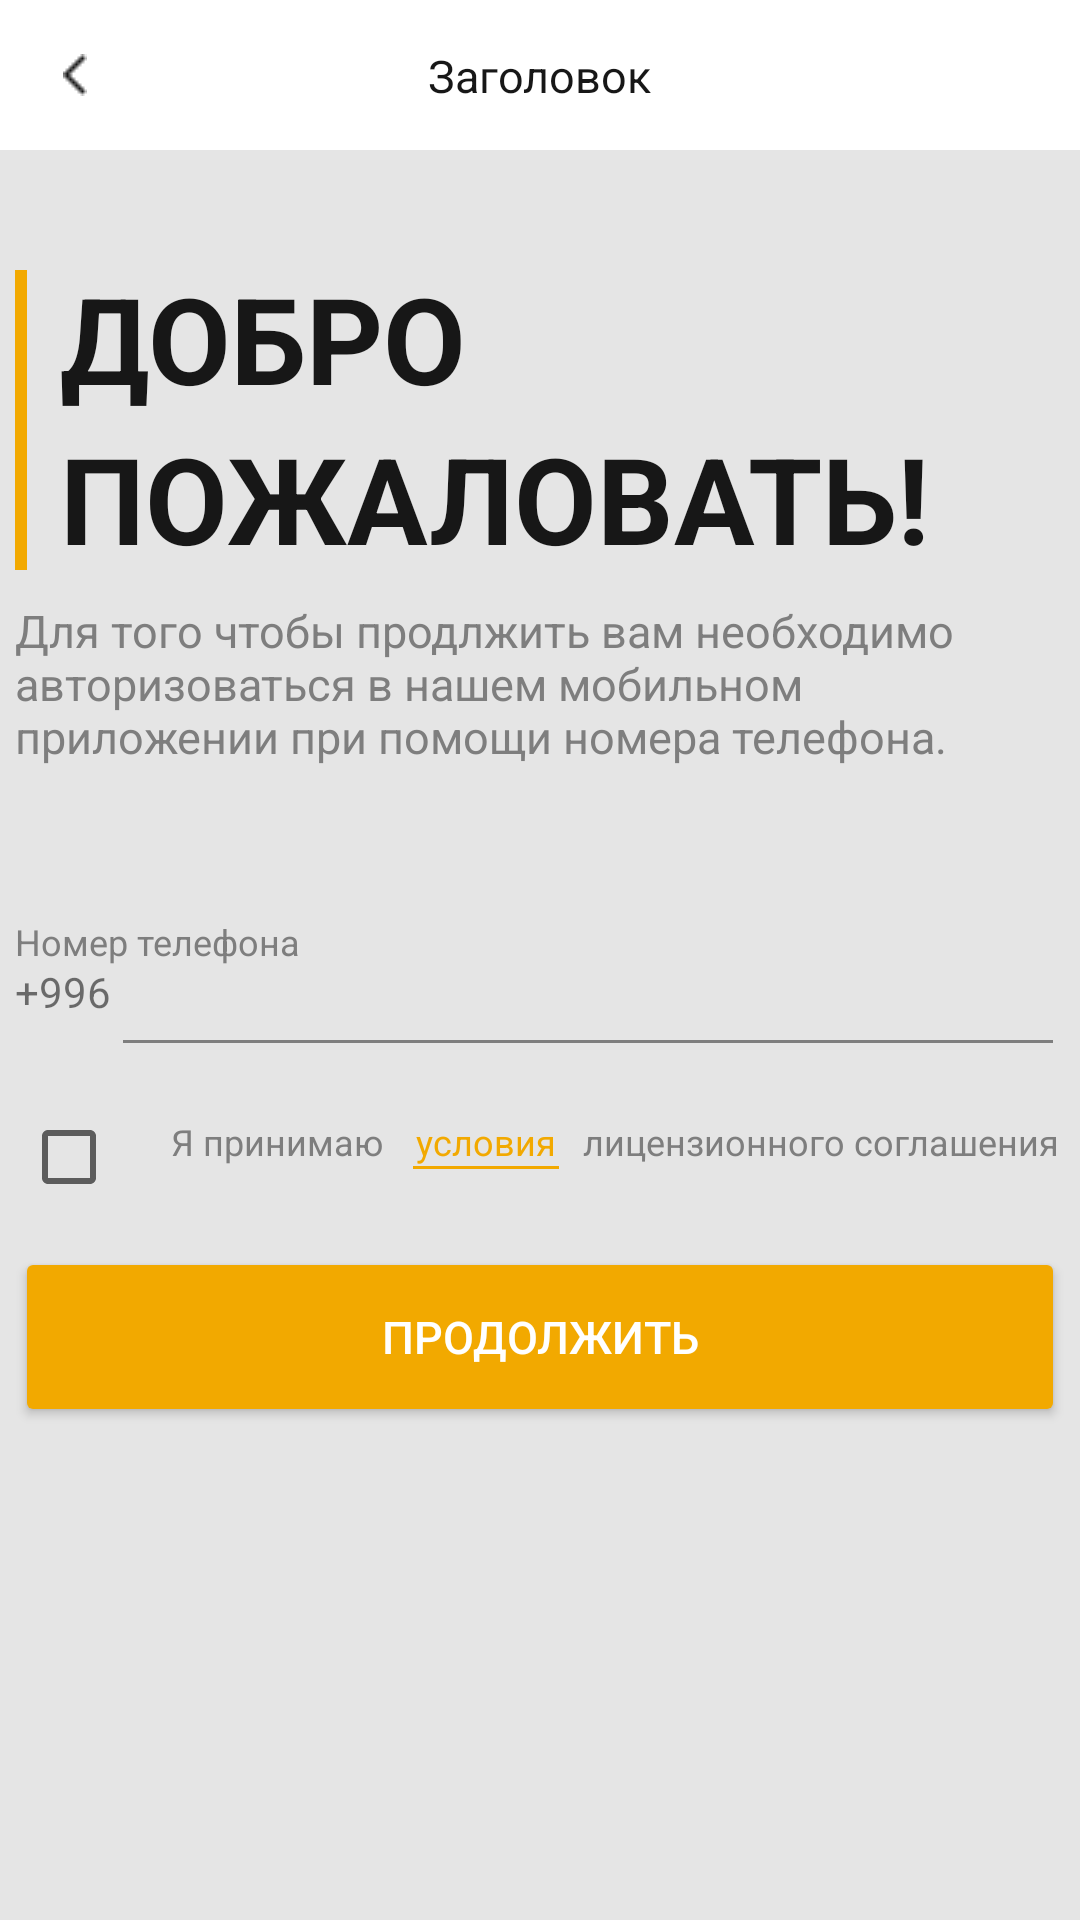

The Android layout XML behind this screen, and the referenced resources:
<!-- AndroidManifest.xml: application theme Theme.NewprojectTwo -->
<!-- res/layout/fragment_registration.xml -->
<?xml version="1.0" encoding="utf-8"?>
<layout xmlns:tools="http://schemas.android.com/tools"
    xmlns:android="http://schemas.android.com/apk/res/android"
    xmlns:app="http://schemas.android.com/apk/res-auto">

<data>
    <variable
        name="viewModel"
        type="com.example.newproject.ui.registration.RegistrationViewModel" />
</data>

<LinearLayout
    android:layout_width="match_parent"
    android:layout_height="match_parent"
    tools:context=".ui.registration.RegistrationFragment"
    android:orientation="vertical">

    <include
        android:id="@+id/toolbar2"
        layout="@layout/toolbar" />

    <RelativeLayout
        android:layout_width="350sp"
        android:layout_gravity="center"
        android:layout_height="100dp"
        android:background="@drawable/inset_line"
        android:layout_marginTop="40sp"
        android:layout_marginBottom="10sp">

        <TextView
            android:id="@+id/tw"
            style="@style/myBigBoldTitle"
            android:layout_width="match_parent"
            android:layout_height="wrap_content"
            android:layout_marginLeft="15sp"
            android:text="ДОБРО" />

        <TextView
            android:id="@+id/tw2"
            style="@style/myBigBoldTitle"
            android:layout_width="match_parent"
            android:layout_height="wrap_content"
            android:layout_below="@+id/tw"
            android:layout_marginLeft="15sp"
            android:text="ПОЖАЛОВАТЬ!" />
    </RelativeLayout>

    <RelativeLayout
        android:layout_marginBottom="50sp"
        android:layout_width="350sp"
        android:layout_height="wrap_content"
        android:layout_gravity="center">

        <TextView
            style="@style/myMiddleTitle"
            android:layout_width="match_parent"
            android:layout_height="wrap_content"
            android:text="Для того чтобы продлжить вам необходимо авторизоваться в нашем мобильном приложении при помощи номера телефона." />

    </RelativeLayout>

    <RelativeLayout
        android:layout_width="350sp"
        android:layout_height="wrap_content"
        android:layout_gravity="center">

        <TextView
            android:id="@+id/tw3"
            style="@style/myMicroText"
            android:layout_width="match_parent"
            android:layout_height="wrap_content"
            android:text="Номер телефона" />

        <LinearLayout
            android:layout_width="match_parent"
            android:layout_height="wrap_content"
            android:orientation="horizontal"
            android:gravity="center">

            <TextView
                android:text="+996"
                android:layout_width="wrap_content"
                android:layout_height="wrap_content"/>

            <EditText
                android:id="@+id/registrationPhoneET"
                style="@style/myEditText"
                android:layout_below="@+id/tw3"
                android:inputType="number"
                android:maxLength="9" />
        </LinearLayout>





    </RelativeLayout>

    <LinearLayout
        android:layout_width="350sp"
        android:layout_height="60dp"
        android:gravity="center"
        android:layout_gravity="center"
        android:orientation="horizontal">

        <CheckBox
            android:id="@+id/registrationCheckbox"
            android:layout_width="50dp"
            android:layout_height="wrap_content" />

        <TextView
            android:id="@+id/textView3"
            style="@style/myMicroText"
            android:layout_width="wrap_content"
            android:layout_height="wrap_content"
            android:text="Я принимаю" />

        <TextView
            android:id="@+id/toAgreementFragment"
            style="@style/myMicroText"
            android:layout_width="wrap_content"
            android:layout_height="wrap_content"
            android:layout_marginStart="10dp"
            android:layout_marginEnd="8dp"
            android:text="условия"
            android:textColor="@color/yellow"
            android:background="@drawable/bottom_line"
            android:padding="1sp"/>

        <TextView
            android:id="@+id/textView2"
            style="@style/myMicroText"
            android:layout_width="wrap_content"
            android:layout_height="wrap_content"
            android:text="лицензионного соглашения"
            app:layout_constraintBottom_toBottomOf="parent"
            app:layout_constraintEnd_toEndOf="parent"
            app:layout_constraintTop_toTopOf="parent" />

    </LinearLayout>

    <LinearLayout
        android:layout_width="350sp"
        android:layout_height="wrap_content"
        android:layout_gravity="center">
        <Button
            android:id="@+id/btnToSmsFragment"
            style="@style/myYellowButton"
            android:text="Продолжить"/>
    </LinearLayout>

</LinearLayout>
</layout>
<!-- res/layout/toolbar.xml (included above) -->
<?xml version="1.0" encoding="utf-8"?>
<LinearLayout xmlns:android="http://schemas.android.com/apk/res/android"
    xmlns:tools="http://schemas.android.com/tools"
    android:layout_width="match_parent"
    android:layout_height="wrap_content"
    xmlns:app="http://schemas.android.com/apk/res-auto">


    <androidx.appcompat.widget.Toolbar
        android:id="@+id/toolbarMain"
        android:layout_width="match_parent"
        android:layout_height="wrap_content"
        style="@style/myToolbar"
        android:minHeight="50dp"
        android:contentInsetLeft="0dp"
        android:contentInsetStart="0dp"
        app:contentInsetLeft="0dp"
        app:contentInsetStart="0dp"
        android:contentInsetRight="0dp"
        android:contentInsetEnd="0dp"
        app:contentInsetRight="0dp"
        app:contentInsetEnd="0dp">
        <androidx.constraintlayout.widget.ConstraintLayout
            android:layout_width="match_parent"
            android:layout_height="match_parent">

            <ImageButton
                android:id="@+id/backButton"
                style="@style/myBackButtonIcon"
                android:layout_width="50sp"
                android:layout_height="50sp"
                app:layout_constraintBottom_toBottomOf="parent"
                app:layout_constraintStart_toStartOf="parent"
                app:layout_constraintTop_toTopOf="parent"
                />

            <TextView
                android:id="@+id/textToolbar"
                android:layout_width="wrap_content"
                android:layout_height="wrap_content"
                android:text="Заголовок"
                style="@style/myToolbarTextTwo"
                app:layout_constraintBottom_toBottomOf="parent"
                app:layout_constraintEnd_toEndOf="parent"
                app:layout_constraintStart_toStartOf="@+id/backButton"
                app:layout_constraintTop_toTopOf="parent" />
        </androidx.constraintlayout.widget.ConstraintLayout>

    </androidx.appcompat.widget.Toolbar>

</LinearLayout>
<!-- resources referenced by this layout -->
<resources>
  <color name="yellow">#F2A900</color>
  <!-- drawable bottom_line (drawable) -->
  <?xml version="1.0" encoding="utf-8"?>
  <inset xmlns:android="http://schemas.android.com/apk/res/android"
      android:insetTop="-2dp"
      android:insetLeft="-2dp"
      android:insetRight="-2dp">
      <shape android:shape="rectangle">
          <stroke android:width="1dp" android:color="@color/yellow" />
          <solid android:color="@null" />
      </shape>
  </inset>
  <!-- drawable inset_line (drawable) -->
  <?xml version="1.0" encoding="utf-8"?>
  <inset xmlns:android="http://schemas.android.com/apk/res/android"
      android:insetTop="-4dp"
      android:insetBottom="-4dp"
      android:insetRight="-4dp">
      <shape android:shape="rectangle">
          <stroke android:width="4dp" android:color="@color/yellow" />
          <solid android:color="@null" />
      </shape>
  </inset>
  <style name="myBackButtonIcon">
          <item name="android:src">@drawable/back_button</item>
          <item name="android:background">@color/white</item>
          <item name="android:tint">@color/anotherBlack</item>
      </style>
  <style name="myBigBoldTitle">
          <item name="android:textColor">@color/anotherBlack</item>
          <item name="android:textStyle">bold</item>
          <item name="android:textSize">40sp</item>
      </style>
  <style name="myEditText">
          <item name="android:textSize">16sp</item>
          <item name="android:backgroundTint">@color/anotherGray</item>
          <item name="android:textColor">@color/anotherBlack</item>
          <item name="android:textColorHint">@color/anotherGray</item>
          <item name="android:layout_height">50sp</item>
          <item name="android:layout_width">match_parent</item>
          <item name="android:textCursorDrawable">@drawable/cursor_color</item>
      </style>
  <style name="myMicroText">
          <item name="android:textColor">@color/anotherGray</item>
          <item name="android:textSize">12sp</item>
          <item name="android:layout_marginBottom">5dp</item>
      </style>
  <style name="myMiddleTitle">
          <item name="android:textColor">@color/anotherGray</item>
          <item name="android:textSize">15sp</item>
      </style>
  <style name="myToolbar">
          <item name="android:background">@color/white</item>
      </style>
  <style name="myToolbarTextTwo">
          <item name="android:textColor">@color/anotherBlack</item>
          <item name="android:textSize">15sp</item>
      </style>
  <style name="myYellowButton">
          <item name="android:backgroundTint">@color/yellow</item>
          <item name="android:textSize">15sp</item>
          <item name="android:layout_height">60sp</item>
          <item name="android:textColor">@color/white</item>
          <item name="android:layout_width">match_parent</item>
      </style>
  <color name="white">#FFFFFFFF</color>
  <color name="anotherBlack">#171717</color>
  <color name="anotherGray">#7E7E7E</color>
  <color name="purple_200">#FFBB86FC</color>
  <color name="purple_700">#FF3700B3</color>
  <color name="black">#FF000000</color>
  <color name="teal_200">#FF03DAC5</color>
  <style name="ThemeOverlay.App.DatePicker" parent="@style/ThemeOverlay.MaterialComponents.MaterialCalendar">
          <item name="colorPrimary">@color/black</item>
          <item name="colorOnPrimary">@color/white</item>
          <item name="shapeAppearanceSmallComponent">@style/ShapeAppearance.App.SmallComponent</item>
          <item name="shapeAppearanceMediumComponent">@style/ShapeAppearance.App.MediumComponent</item>
          
  
      </style>
  <style name="ShapeAppearance.App.SmallComponent" parent="ShapeAppearance.MaterialComponents.SmallComponent">
          <item name="cornerFamily">cut</item>
      </style>
  <style name="ShapeAppearance.App.MediumComponent" parent="ShapeAppearance.MaterialComponents.MediumComponent">
          <item name="cornerSize">5dp</item>
      </style>
</resources>
